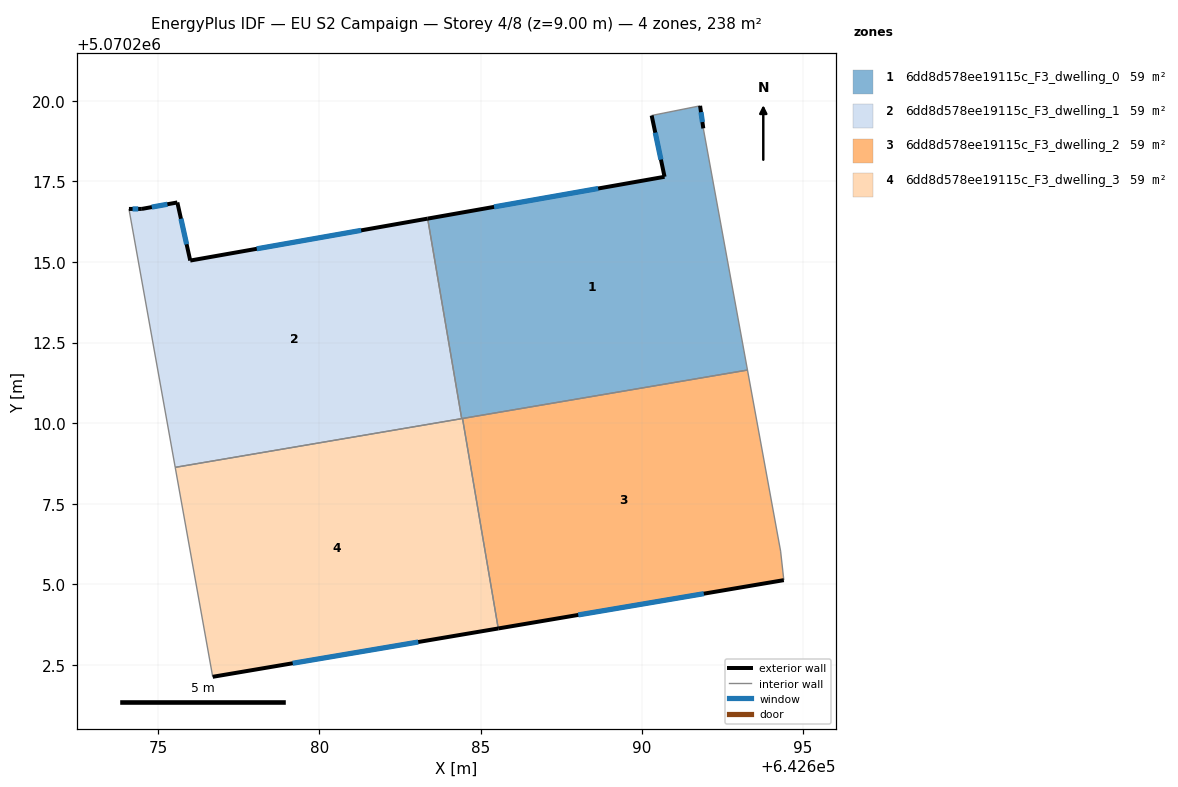
=== STOREY PLAN SPEC (per zone: floor XY polygon, exterior-wall plan segments, windows/doors) ===
zone 1: 6dd8d578ee19115c_F3_dwelling_0  (59.5 m²)
  floor: (642691.81, 5070219.84) (642691.91, 5070219.14) (642693.28, 5070211.65) (642684.41, 5070210.14) (642683.36, 5070216.34) (642690.70, 5070217.64) (642690.30, 5070219.54)
  exterior wall: (642691.91, 5070219.14) – (642691.81, 5070219.84)  [0.7 m]
    window: (642691.88, 5070219.34) – (642691.83, 5070219.65)  [0.4 m²]
  exterior wall: (642690.70, 5070217.64) – (642683.36, 5070216.34)  [7.5 m]
    window: (642688.64, 5070217.28) – (642685.41, 5070216.71)  [4.3 m²]
  exterior wall: (642690.30, 5070219.54) – (642690.70, 5070217.64)  [1.9 m]
    window: (642690.42, 5070219.01) – (642690.59, 5070218.17)  [1.1 m²]
  interior walls: 5
zone 2: 6dd8d578ee19115c_F3_dwelling_1  (59.5 m²)
  floor: (642683.36, 5070216.34) (642684.41, 5070210.14) (642675.53, 5070208.63) (642674.09, 5070216.64) (642674.49, 5070216.65) (642675.59, 5070216.85) (642675.99, 5070215.04)
  exterior wall: (642674.49, 5070216.65) – (642674.09, 5070216.64)  [0.4 m]
    window: (642674.38, 5070216.65) – (642674.20, 5070216.65)  [0.2 m²]
  exterior wall: (642675.59, 5070216.85) – (642674.49, 5070216.65)  [1.1 m]
    window: (642675.28, 5070216.79) – (642674.80, 5070216.70)  [0.6 m²]
  exterior wall: (642675.99, 5070215.04) – (642675.59, 5070216.85)  [1.8 m]
    window: (642675.88, 5070215.55) – (642675.70, 5070216.34)  [1.1 m²]
  exterior wall: (642683.36, 5070216.34) – (642675.99, 5070215.04)  [7.5 m]
    window: (642681.29, 5070215.98) – (642678.06, 5070215.41)  [4.3 m²]
  interior walls: 3
zone 3: 6dd8d578ee19115c_F3_dwelling_2  (59.5 m²)
  floor: (642693.28, 5070211.65) (642694.30, 5070206.03) (642694.40, 5070205.13) (642685.55, 5070203.63) (642684.44, 5070210.14)
  exterior wall: (642685.55, 5070203.63) – (642694.40, 5070205.13)  [9.0 m]
    window: (642688.03, 5070204.05) – (642691.92, 5070204.71)  [5.2 m²]
  interior walls: 4
zone 4: 6dd8d578ee19115c_F3_dwelling_3  (59.5 m²)
  floor: (642684.44, 5070210.14) (642685.55, 5070203.63) (642676.69, 5070202.13) (642675.53, 5070208.63)
  exterior wall: (642676.69, 5070202.13) – (642685.55, 5070203.63)  [9.0 m]
    window: (642679.17, 5070202.55) – (642683.06, 5070203.21)  [5.2 m²]
  interior walls: 4

=== DERIVED (storey summary) ===
Building: EU S2 Campaign
Storey: 4 of 8  (floor level z = 9.00 m)
Storey gross floor area: 238.0 m²
Zones on this storey: 4
  - 6dd8d578ee19115c_F3_dwelling_0: floor 59.5 m²; exterior wall 10.1 m (30.3 m²); 3 window(s) 5.9 m²; WWR 19.3%
  - 6dd8d578ee19115c_F3_dwelling_1: floor 59.5 m²; exterior wall 10.8 m (32.5 m²); 4 window(s) 6.3 m²; WWR 19.3%
  - 6dd8d578ee19115c_F3_dwelling_2: floor 59.5 m²; exterior wall 9.0 m (26.9 m²); 1 window(s) 5.2 m²; WWR 19.3%
  - 6dd8d578ee19115c_F3_dwelling_3: floor 59.5 m²; exterior wall 9.0 m (26.9 m²); 1 window(s) 5.2 m²; WWR 19.3%
Zone adjacency (shared interzone walls):
  - 6dd8d578ee19115c_F3_dwelling_0 ↔ 6dd8d578ee19115c_F3_dwelling_1
  - 6dd8d578ee19115c_F3_dwelling_0 ↔ 6dd8d578ee19115c_F3_dwelling_2
  - 6dd8d578ee19115c_F3_dwelling_0 ↔ 6dd8d578ee19115c_F3_dwelling_3
  - 6dd8d578ee19115c_F3_dwelling_1 ↔ 6dd8d578ee19115c_F3_dwelling_3
  - 6dd8d578ee19115c_F3_dwelling_2 ↔ 6dd8d578ee19115c_F3_dwelling_3